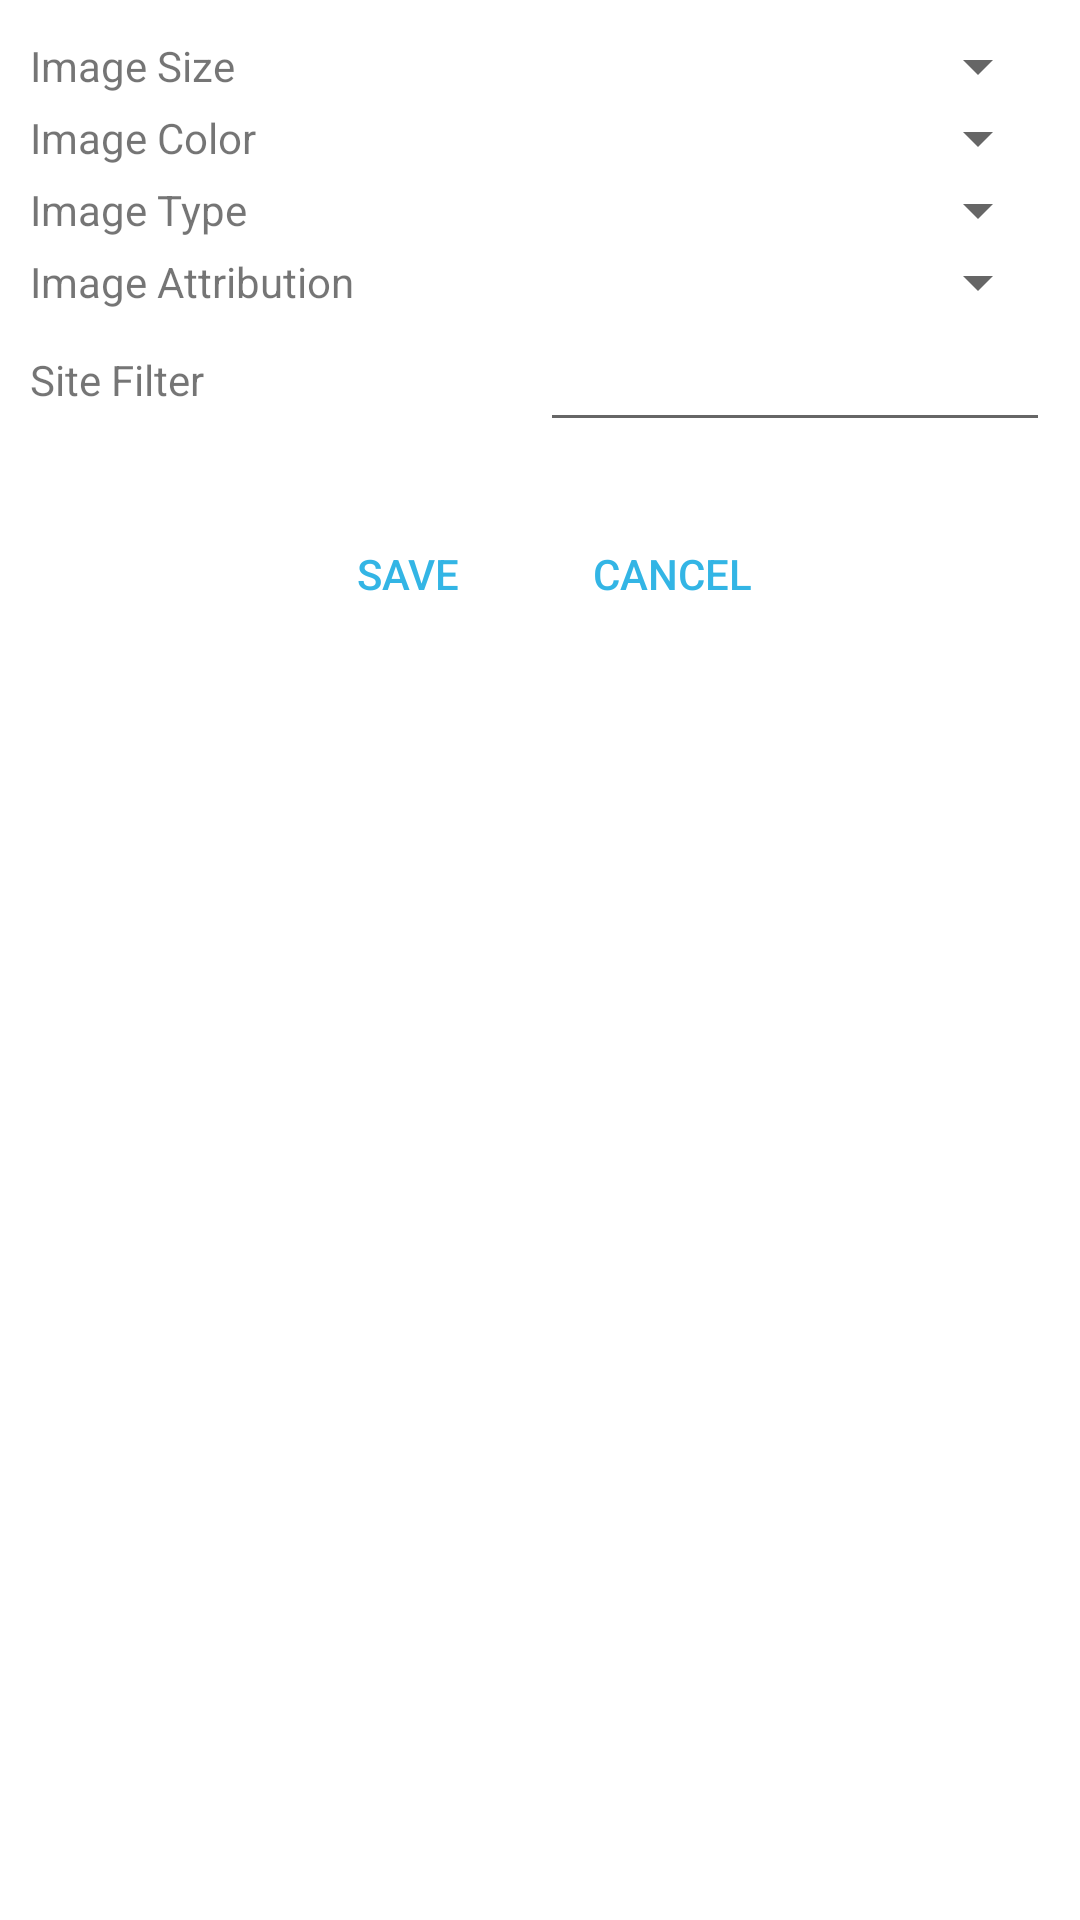

Reconstruct the res/layout file that produces this screen, plus the resources it refers to.
<!-- AndroidManifest.xml: application theme AppTheme -->
<!-- res/layout/fragment_settings.xml -->
<?xml version="1.0" encoding="utf-8"?>
<RelativeLayout
    xmlns:android="http://schemas.android.com/apk/res/android"
    android:layout_width="fill_parent"
    android:layout_height="fill_parent"
    android:padding="10dp"
    android:id="@+id/rlSettings">

    
    <View
        android:id="@+id/centerShim"
        android:layout_height="0dp"
        android:layout_width="0dp"
        android:visibility="invisible"
        android:layout_centerHorizontal="true"/>

    

    <TextView
        android:layout_width="wrap_content"
        android:layout_height="wrap_content"
        android:text="@string/image_size_label"
        android:id="@+id/tvImageSize"
        android:layout_alignParentTop="true"
        android:layout_alignParentLeft="true"
        android:layout_alignParentStart="true"
        style="@style/HoloBlueTextView"
        android:layout_alignBottom="@+id/spnSize"
        android:gravity="center_vertical" />

    <Spinner
        android:layout_width="wrap_content"
        android:layout_height="wrap_content"
        android:id="@+id/spnSize"
        android:layout_alignParentTop="true"
        android:layout_alignParentRight="true"
        android:layout_alignParentEnd="true"
        android:focusable="false"
        android:spinnerMode="dropdown"
        android:layout_toEndOf="@+id/centerShim"
        android:layout_toRightOf="@+id/centerShim" />

    <TextView
        android:layout_width="wrap_content"
        android:layout_height="wrap_content"
        android:text="@string/image_color_label"
        android:id="@+id/tvColor"
        style="@style/HoloBlueTextView"
        android:layout_below="@+id/tvImageSize"
        android:layout_alignBottom="@+id/spnColor"
        android:gravity="center_vertical" />

    <Spinner
        android:layout_width="wrap_content"
        android:layout_height="wrap_content"
        android:id="@+id/spnColor"
        android:spinnerMode="dropdown"
        android:layout_below="@+id/tvImageSize"
        android:layout_alignParentRight="true"
        android:layout_alignParentEnd="true"
        android:layout_toRightOf="@+id/centerShim"
        android:layout_toEndOf="@+id/centerShim" />

    <TextView
        android:layout_width="wrap_content"
        android:layout_height="wrap_content"
        android:text="@string/image_type_label"
        android:id="@+id/tvType"
        android:layout_below="@+id/tvColor"
        android:layout_alignParentLeft="true"
        android:layout_alignParentStart="true"
        style="@style/HoloBlueTextView"
        android:gravity="center_vertical"
        android:layout_alignBottom="@+id/spnType" />

    <Spinner
        android:layout_width="wrap_content"
        android:layout_height="wrap_content"
        android:id="@+id/spnType"
        android:layout_below="@+id/spnColor"
        android:layout_alignParentRight="true"
        android:layout_alignParentEnd="true"
        android:layout_toRightOf="@+id/centerShim"
        android:layout_toEndOf="@+id/centerShim" />

    <TextView
        android:layout_width="wrap_content"
        android:layout_height="wrap_content"
        android:text="@string/image_rights_label"
        android:id="@+id/tvRights"
        android:layout_below="@+id/tvType"
        android:layout_alignParentLeft="true"
        style="@style/HoloBlueTextView"
        android:layout_alignParentStart="true"
        android:layout_alignBottom="@+id/spnRights"
        android:gravity="center_vertical" />

    <Spinner
        android:layout_width="wrap_content"
        android:layout_height="wrap_content"
        android:id="@+id/spnRights"
        android:layout_below="@+id/spnType"
        android:layout_alignParentRight="true"
        android:layout_alignParentEnd="true"
        android:layout_toRightOf="@+id/centerShim"
        android:layout_toEndOf="@+id/centerShim"
        android:spinnerMode="dropdown" />

    <TextView
        android:layout_width="wrap_content"
        android:layout_height="wrap_content"
        android:text="@string/image_site_label"
        android:id="@+id/tvSite"
        android:layout_below="@+id/tvRights"
        android:layout_alignParentLeft="true"
        android:layout_alignParentStart="true"
        style="@style/HoloBlueTextView"
        android:layout_alignBottom="@+id/etSite"
        android:gravity="center_vertical" />

    <EditText
        android:layout_width="wrap_content"
        android:layout_height="wrap_content"
        android:id="@+id/etSite"
        android:layout_below="@+id/spnRights"
        android:layout_alignRight="@+id/spnRights"
        android:layout_alignEnd="@+id/spnRights"
        android:layout_toEndOf="@+id/centerShim"
        android:layout_toRightOf="@+id/centerShim"
        android:textColor="@android:color/black"
        android:singleLine="true"
        android:ellipsize="start" />

    <LinearLayout
        android:orientation="horizontal"
        android:layout_width="fill_parent"
        android:layout_height="wrap_content"
        android:layout_below="@+id/tvSite"
        android:gravity="center_horizontal"
        android:paddingTop="20dp"
        android:paddingBottom="20dp"
        android:layout_alignParentLeft="true"
        android:layout_alignParentStart="true">

        <Button
            android:layout_width="wrap_content"
            android:layout_height="wrap_content"
            android:text="@string/save_button_label"
            android:textColor="@android:color/holo_blue_light"
            android:background="@android:color/transparent"
            android:id="@+id/btnSave"
            android:layout_gravity="center_vertical" />

        <Button
            android:layout_width="wrap_content"
            android:layout_height="wrap_content"
            android:text="@string/cancel_button_label"
            android:textColor="@android:color/holo_blue_light"
            android:background="@android:color/transparent"
            android:id="@+id/btnCancel"
            android:layout_gravity="center_vertical" />
    </LinearLayout>


</RelativeLayout>
<!-- resources referenced by this layout -->
<resources>
  <string name="cancel_button_label">Cancel</string>
  <string name="image_color_label">Image Color</string>
  <string name="image_rights_label">Image Attribution</string>
  <string name="image_site_label">Site Filter</string>
  <string name="image_size_label">Image Size</string>
  <string name="image_type_label">Image Type</string>
  <string name="save_button_label">Save</string>
</resources>
